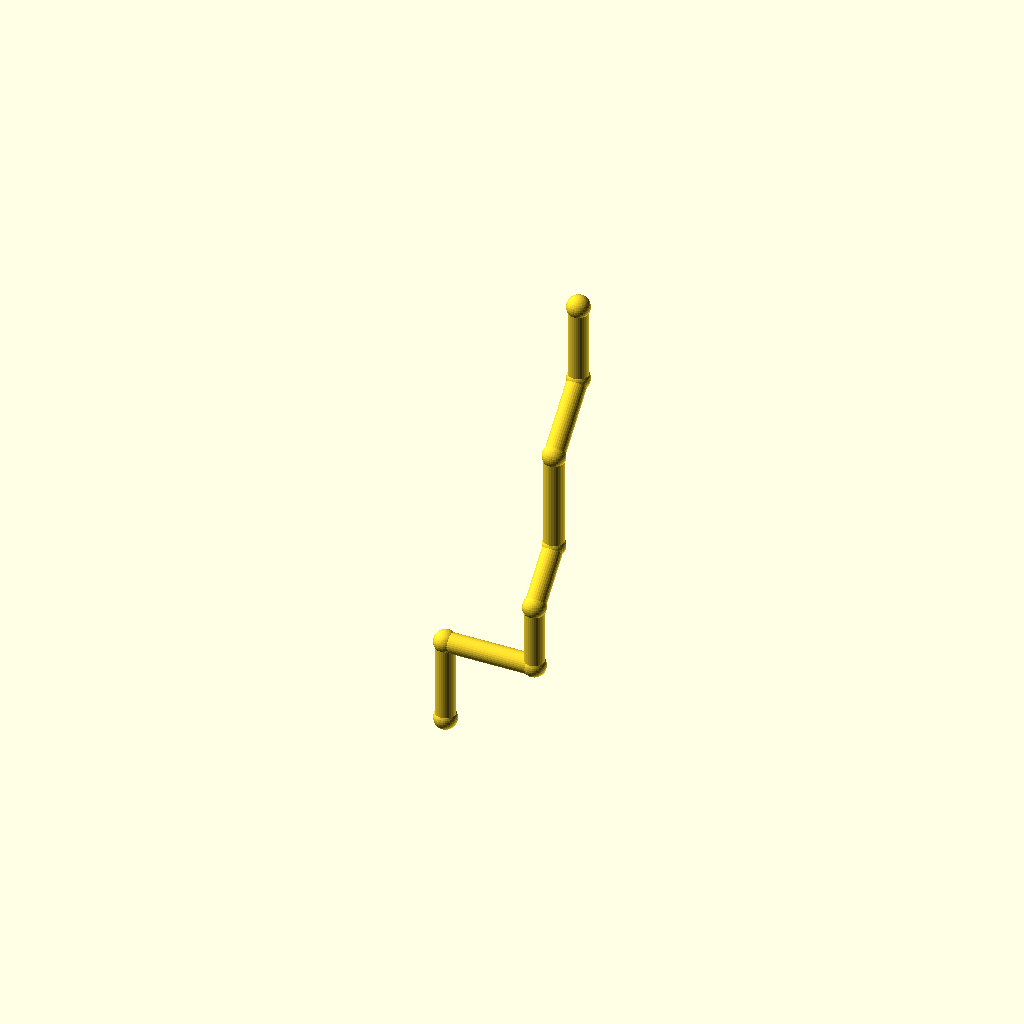
Cell 1: the model at its default parameters.
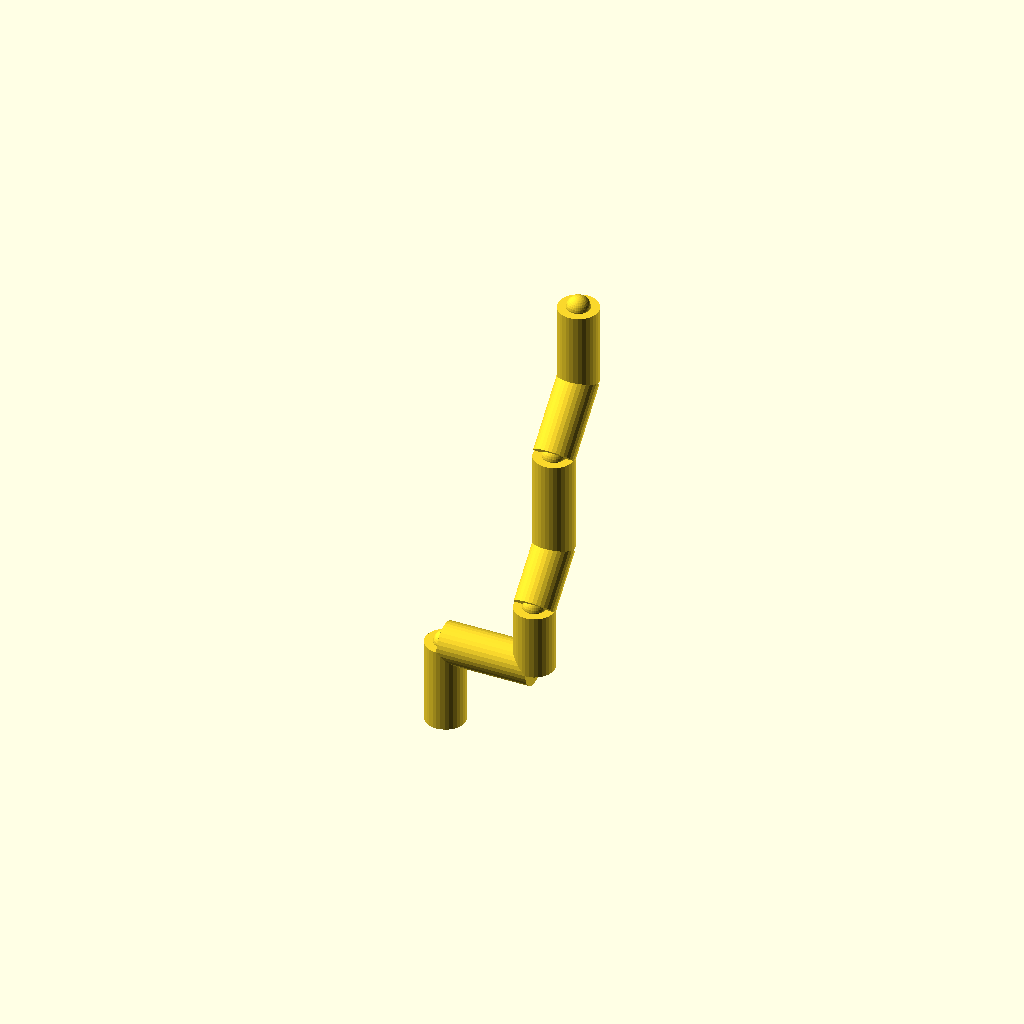
Cell 2 — pipe_r set to 8, the other parameters unchanged.
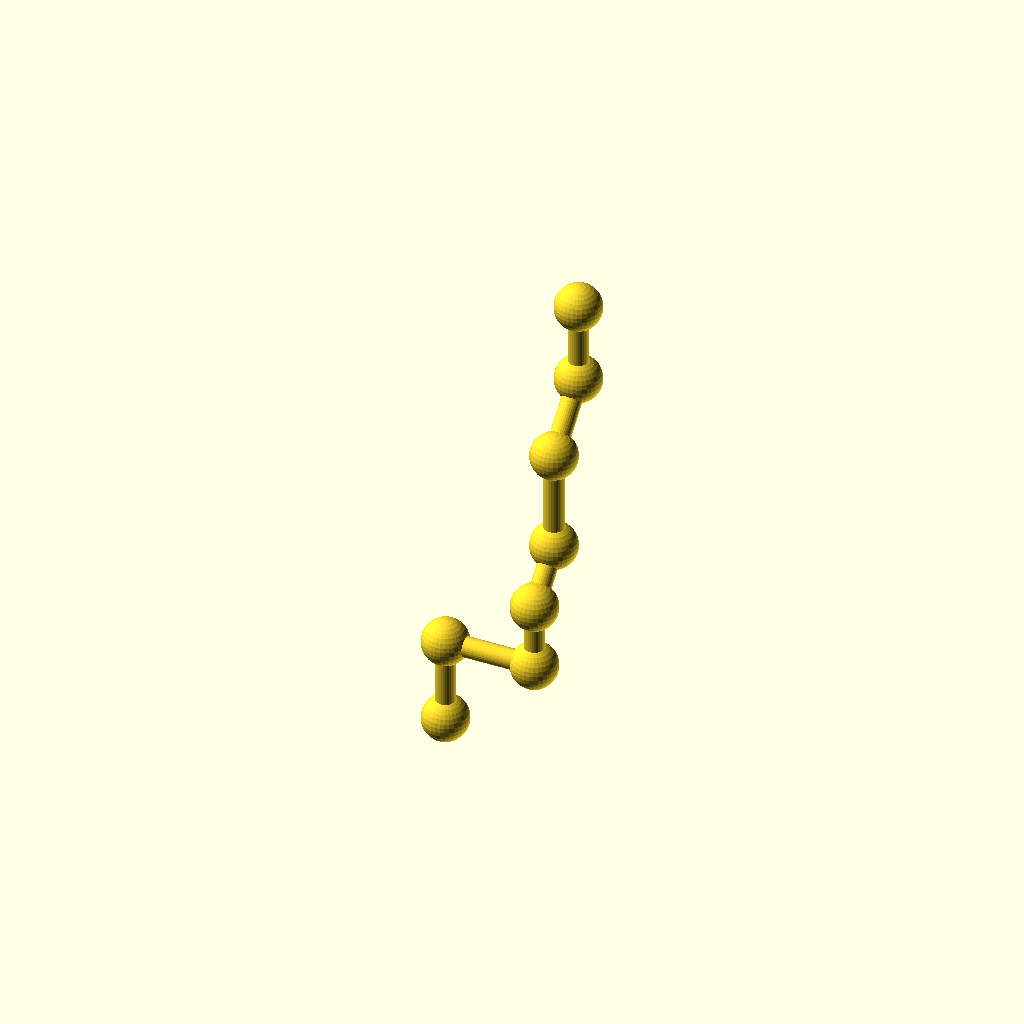
Cell 3: the same model with collar_r = 9.2.
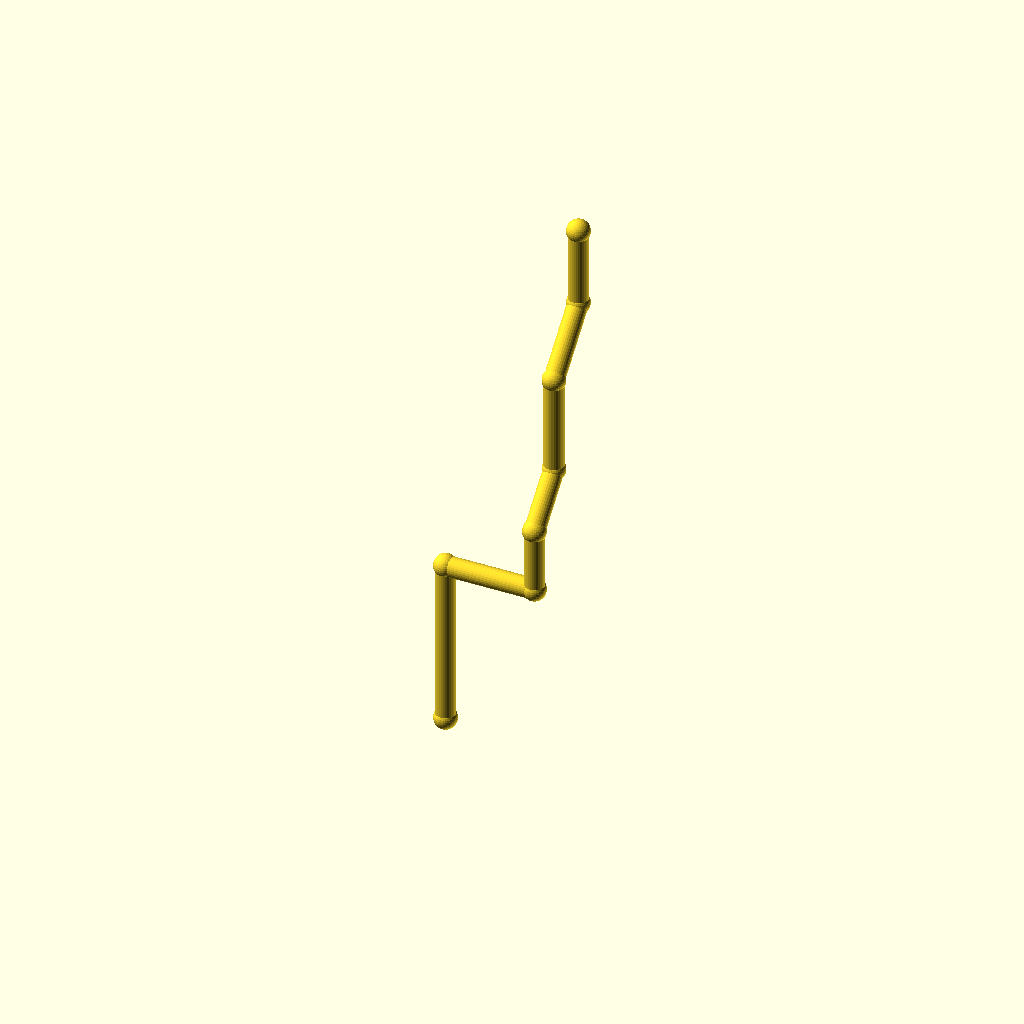
Cell 4: leg_1 = 68 (everything else at default).
All cells are drawn from one camera (rotation 55°, 0°, 25°, orthographic, colour scheme Cornfield), so only the parameter changes between them.
The OpenSCAD source (optional_data/data/wire2/piperoutes/scene_0120.scad):
$fn = 32;

// ----------------------------------------------------------------------
// Pipe route
// ----------------------------------------------------------------------

// --- parameters (mm) ---
pipe_r = 4;               // pipe radius
collar_r = 4.6;           // joint collar radius
turn_90 = 90;             // right-angle elbow, degrees
turn_45 = 45;             // diagonal elbow angle, degrees
leg_1 = 34;               // length of pipe segment 1
leg_2 = 36;               // length of pipe segment 2
leg_3 = 26;               // length of pipe segment 3
leg_4 = 24;               // length of pipe segment 4
leg_5 = 40;               // length of pipe segment 5
leg_6 = 30;               // length of pipe segment 6
leg_7 = 32;               // length of pipe segment 7
segments = 7;             // number of straight pipe segments

bbox_x = (leg_2) - (0) + 2 * collar_r;  // overall X, joints included
bbox_y = (leg_4 / sqrt(2) + leg_6 / sqrt(2)) - (0) + 2 * collar_r;  // overall Y, joints included
bbox_z = (leg_1 + leg_3 + leg_4 / sqrt(2) + leg_5 + leg_6 / sqrt(2) + leg_7) - (0) + 2 * collar_r;  // overall Z, joints included
pipe_d = 2 * pipe_r;  // pipe outer diameter
collar_d = 2 * collar_r;  // collar diameter
p0 = [0, 0, 0];
p1 = p0 + [0, 0, 1] * leg_1;
p2 = p1 + [1, 0, 0] * leg_2;
p3 = p2 + [0, 0, 1] * leg_3;
p4 = p3 + [0, 1 / sqrt(2), 1 / sqrt(2)] * leg_4;
p5 = p4 + [0, 0, 1] * leg_5;
p6 = p5 + [0, 1 / sqrt(2), 1 / sqrt(2)] * leg_6;
p7 = p6 + [0, 0, 1] * leg_7;
nodes = [p0, p1, p2, p3, p4, p5, p6, p7];

module member(a, b, r) {
  /* round stock from joint a to joint b, ends buried in the joint balls */
  d = b - a;
  length = norm(d);
  translate(a) rotate([0, acos(d[2] / length), atan2(d[1], d[0])])
    cylinder(h = length, r = r);
}

module joint(p, r) {
  /* ball at the joint centre, fatter than every member meeting there */
  translate(p) sphere(r = r);
}

/* members - each call is one graph edge */
member(nodes[0], nodes[1], pipe_r);
member(nodes[1], nodes[2], pipe_r);
member(nodes[2], nodes[3], pipe_r);
member(nodes[3], nodes[4], pipe_r);
member(nodes[4], nodes[5], pipe_r);
member(nodes[5], nodes[6], pipe_r);
member(nodes[6], nodes[7], pipe_r);

/* joint balls */
for (p = nodes) joint(p, collar_r);
Customizer parameters (derived from the source; name, type, default, range or options):
pipe_r: number, default 4
collar_r: number, default 4.6
turn_90: number, default 90
turn_45: number, default 45
leg_1: number, default 34
leg_2: number, default 36
leg_3: number, default 26
leg_4: number, default 24
leg_5: number, default 40
leg_6: number, default 30
leg_7: number, default 32
segments: number, default 7
p0: vector, default [0, 0, 0]
